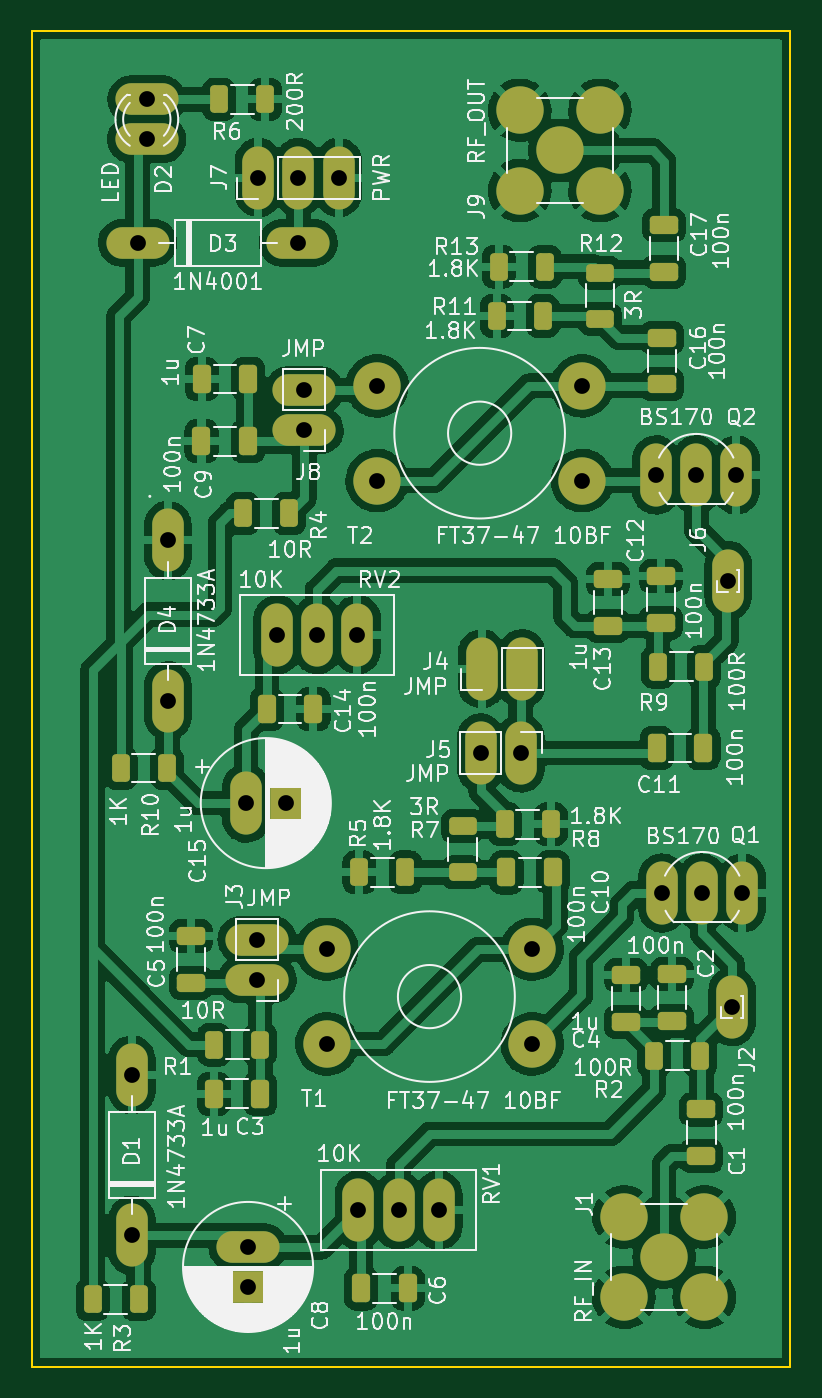
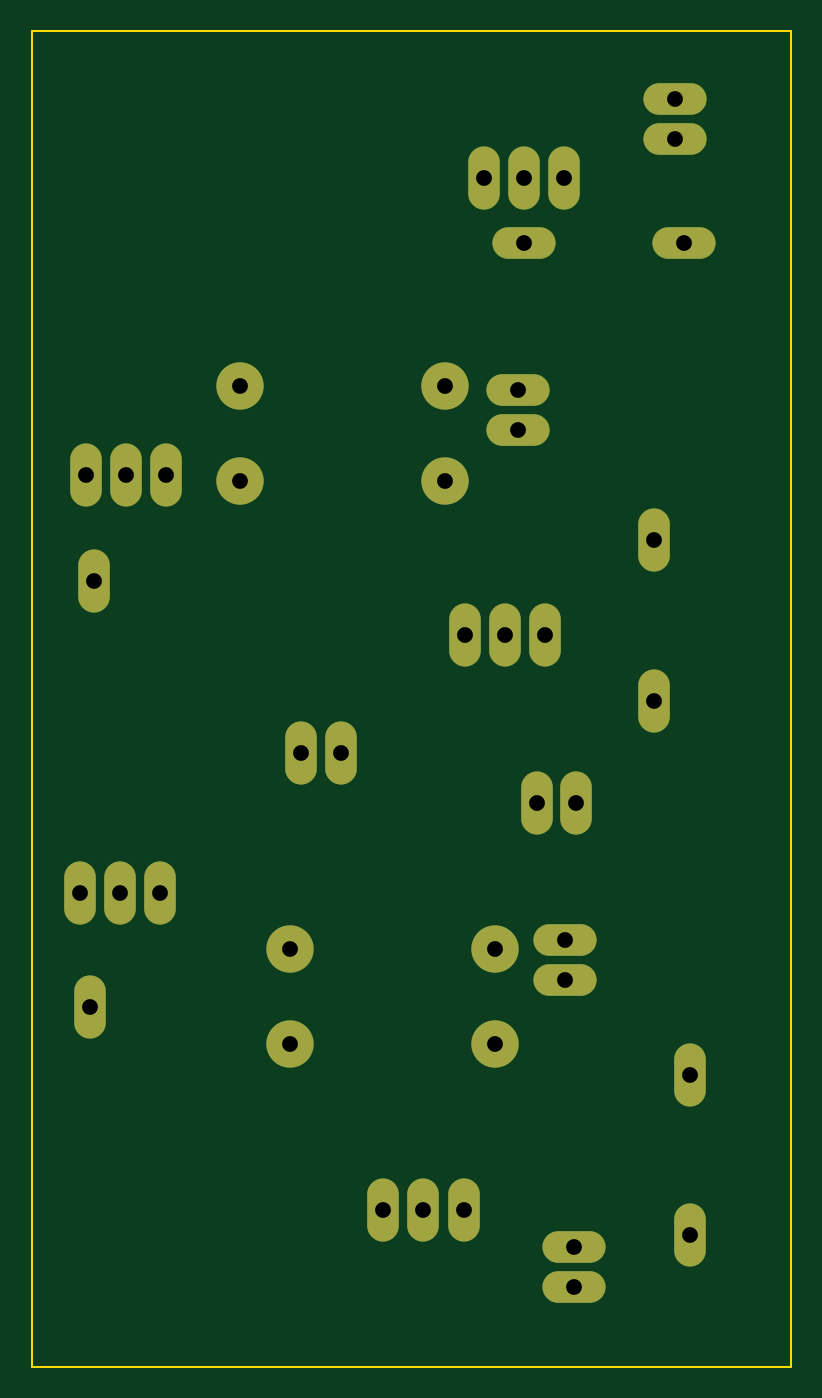
Circuit board: 10 layer files. Board 48.1 x 84.6 mm.
- bottom_copper: Phoenix612_Stage_2_PA_Testing_v2.kicad_pro-B_Cu.gbr (3426 bytes)
- bottom_mask: Phoenix612_Stage_2_PA_Testing_v2.kicad_pro-B_Mask.gbr (1990 bytes)
- paste: Phoenix612_Stage_2_PA_Testing_v2.kicad_pro-B_Paste.gbr (489 bytes)
- bottom_silk: Phoenix612_Stage_2_PA_Testing_v2.kicad_pro-B_Silkscreen.gbr (490 bytes)
- outline: Phoenix612_Stage_2_PA_Testing_v2.kicad_pro-Edge_Cuts.gbr (719 bytes)
- top_copper: Phoenix612_Stage_2_PA_Testing_v2.kicad_pro-F_Cu.gbr (303238 bytes)
- top_mask: Phoenix612_Stage_2_PA_Testing_v2.kicad_pro-F_Mask.gbr (5622 bytes)
- paste: Phoenix612_Stage_2_PA_Testing_v2.kicad_pro-F_Paste.gbr (4158 bytes)
- top_silk: Phoenix612_Stage_2_PA_Testing_v2.kicad_pro-F_Silkscreen.gbr (111566 bytes)
- drill: Phoenix612_Stage_2_PA_Testing_v2.kicad_pro.drl (1055 bytes)

=== bottom_copper: Phoenix612_Stage_2_PA_Testing_v2.kicad_pro-B_Cu.gbr ===
%TF.GenerationSoftware,KiCad,Pcbnew,(6.0.7)*%
%TF.CreationDate,2023-01-23T16:12:41-05:00*%
%TF.ProjectId,Phoenix612_Stage_2_PA_Testing_v2.kicad_pro,50686f65-6e69-4783-9631-325f53746167,rev?*%
%TF.SameCoordinates,Original*%
%TF.FileFunction,Copper,L2,Bot*%
%TF.FilePolarity,Positive*%
%FSLAX46Y46*%
G04 Gerber Fmt 4.6, Leading zero omitted, Abs format (unit mm)*
G04 Created by KiCad (PCBNEW (6.0.7)) date 2023-01-23 16:12:41*
%MOMM*%
%LPD*%
G01*
G04 APERTURE LIST*
%TA.AperFunction,ComponentPad*%
%ADD10C,3.000000*%
%TD*%
%TA.AperFunction,ComponentPad*%
%ADD11O,2.000000X4.000000*%
%TD*%
%TA.AperFunction,ComponentPad*%
%ADD12O,4.000000X2.000000*%
%TD*%
G04 APERTURE END LIST*
D10*
%TO.P,T2,1,AA*%
%TO.N,Net-(C16-Pad2)*%
X92740849Y-88979000D03*
%TO.P,T2,2,AB*%
%TO.N,Net-(Q2-Pad1)*%
X105740849Y-88979000D03*
%TO.P,T2,3,SB*%
%TO.N,Net-(J8-Pad2)*%
X92740849Y-82979000D03*
%TO.P,T2,4,SA*%
%TO.N,Net-(C16-Pad2)*%
X105740849Y-82979000D03*
%TD*%
%TO.P,T1,4,SA*%
%TO.N,Net-(C10-Pad2)*%
X102565849Y-118666000D03*
%TO.P,T1,3,SB*%
%TO.N,Net-(J3-Pad2)*%
X89565849Y-118666000D03*
%TO.P,T1,2,AB*%
%TO.N,Net-(Q1-Pad1)*%
X102565849Y-124666000D03*
%TO.P,T1,1,AA*%
%TO.N,Net-(C10-Pad2)*%
X89565849Y-124666000D03*
%TD*%
D11*
%TO.P,RV2,1,1*%
%TO.N,GND*%
X91493849Y-98742500D03*
%TO.P,RV2,2,2*%
%TO.N,Net-(C12-Pad1)*%
X88953849Y-98742500D03*
%TO.P,RV2,3,3*%
%TO.N,Net-(C14-Pad1)*%
X86413849Y-98742500D03*
%TD*%
%TO.P,RV1,1,1*%
%TO.N,GND*%
X96647349Y-135191500D03*
%TO.P,RV1,2,2*%
%TO.N,Net-(C2-Pad1)*%
X94107349Y-135191500D03*
%TO.P,RV1,3,3*%
%TO.N,Net-(C6-Pad1)*%
X91567349Y-135191500D03*
%TD*%
%TO.P,Q2,1,D*%
%TO.N,Net-(Q2-Pad1)*%
X110416849Y-88625000D03*
%TO.P,Q2,2,G*%
%TO.N,Net-(C11-Pad1)*%
X112956849Y-88625000D03*
%TO.P,Q2,3,S*%
%TO.N,GND*%
X115496849Y-88625000D03*
%TD*%
%TO.P,Q1,1,D*%
%TO.N,Net-(Q1-Pad1)*%
X110797849Y-115104500D03*
%TO.P,Q1,2,G*%
%TO.N,Net-(C1-Pad2)*%
X113337849Y-115104500D03*
%TO.P,Q1,3,S*%
%TO.N,GND*%
X115877849Y-115104500D03*
%TD*%
D12*
%TO.P,J8,1,Pin_1*%
%TO.N,Q2_12V*%
X88128349Y-85788500D03*
%TO.P,J8,2,Pin_2*%
%TO.N,Net-(J8-Pad2)*%
X88128349Y-83248500D03*
%TD*%
D11*
%TO.P,J6,1,Pin_1*%
%TO.N,Net-(C11-Pad1)*%
X114988849Y-95313500D03*
%TD*%
%TO.P,J5,1,Pin_1*%
%TO.N,Net-(C11-Pad2)*%
X101849349Y-106235500D03*
%TO.P,J5,2,Pin_2*%
%TO.N,Net-(J5-Pad2)*%
X99309349Y-106235500D03*
%TD*%
D12*
%TO.P,J3,1,Pin_1*%
%TO.N,Q1_12V*%
X85143849Y-120591500D03*
%TO.P,J3,2,Pin_2*%
%TO.N,Net-(J3-Pad2)*%
X85143849Y-118051500D03*
%TD*%
D11*
%TO.P,J2,1,Pin_1*%
%TO.N,Net-(C1-Pad2)*%
X115242849Y-122301000D03*
%TD*%
%TO.P,J7,1,Pin_1*%
%TO.N,GND*%
X85222349Y-69786500D03*
%TO.P,J7,2,Pin_2*%
%TO.N,Net-(D3-Pad2)*%
X87762349Y-69786500D03*
%TO.P,J7,3,Pin_3*%
%TO.N,GND*%
X90302349Y-69786500D03*
%TD*%
%TO.P,D4,1,K*%
%TO.N,Net-(C14-Pad1)*%
X79492349Y-102933500D03*
%TO.P,D4,2,A*%
%TO.N,GND*%
X79492349Y-92773500D03*
%TD*%
%TO.P,D1,1,K*%
%TO.N,Net-(C6-Pad1)*%
X77206349Y-136779000D03*
%TO.P,D1,2,A*%
%TO.N,GND*%
X77206349Y-126619000D03*
%TD*%
D12*
%TO.P,D2,2,A*%
%TO.N,TX12V*%
X78158849Y-67368500D03*
%TO.P,D2,1,K*%
%TO.N,Net-(D2-Pad1)*%
X78158849Y-64828500D03*
%TD*%
%TO.P,D3,1,K*%
%TO.N,TX12V*%
X77587349Y-73914000D03*
%TO.P,D3,2,A*%
%TO.N,Net-(D3-Pad2)*%
X87747349Y-73914000D03*
%TD*%
D11*
%TO.P,C15,1*%
%TO.N,Net-(C14-Pad1)*%
X84445349Y-109410500D03*
%TO.P,C15,2*%
%TO.N,GND*%
X86945349Y-109410500D03*
%TD*%
D12*
%TO.P,C8,1*%
%TO.N,Net-(C6-Pad1)*%
X84572349Y-137541000D03*
%TO.P,C8,2*%
%TO.N,GND*%
X84572349Y-140041000D03*
%TD*%
M02*

=== bottom_mask: Phoenix612_Stage_2_PA_Testing_v2.kicad_pro-B_Mask.gbr ===
%TF.GenerationSoftware,KiCad,Pcbnew,(6.0.7)*%
%TF.CreationDate,2023-01-23T16:12:41-05:00*%
%TF.ProjectId,Phoenix612_Stage_2_PA_Testing_v2.kicad_pro,50686f65-6e69-4783-9631-325f53746167,rev?*%
%TF.SameCoordinates,Original*%
%TF.FileFunction,Soldermask,Bot*%
%TF.FilePolarity,Negative*%
%FSLAX46Y46*%
G04 Gerber Fmt 4.6, Leading zero omitted, Abs format (unit mm)*
G04 Created by KiCad (PCBNEW (6.0.7)) date 2023-01-23 16:12:41*
%MOMM*%
%LPD*%
G01*
G04 APERTURE LIST*
%ADD10C,3.000000*%
%ADD11O,2.000000X4.000000*%
%ADD12O,4.000000X2.000000*%
G04 APERTURE END LIST*
D10*
%TO.C,T2*%
X92740849Y-88979000D03*
X105740849Y-88979000D03*
X92740849Y-82979000D03*
X105740849Y-82979000D03*
%TD*%
%TO.C,T1*%
X102565849Y-118666000D03*
X89565849Y-118666000D03*
X102565849Y-124666000D03*
X89565849Y-124666000D03*
%TD*%
D11*
%TO.C,RV2*%
X91493849Y-98742500D03*
X88953849Y-98742500D03*
X86413849Y-98742500D03*
%TD*%
%TO.C,RV1*%
X96647349Y-135191500D03*
X94107349Y-135191500D03*
X91567349Y-135191500D03*
%TD*%
%TO.C,Q2*%
X110416849Y-88625000D03*
X112956849Y-88625000D03*
X115496849Y-88625000D03*
%TD*%
%TO.C,Q1*%
X110797849Y-115104500D03*
X113337849Y-115104500D03*
X115877849Y-115104500D03*
%TD*%
D12*
%TO.C,J8*%
X88128349Y-85788500D03*
X88128349Y-83248500D03*
%TD*%
D11*
%TO.C,J6*%
X114988849Y-95313500D03*
%TD*%
%TO.C,J5*%
X101849349Y-106235500D03*
X99309349Y-106235500D03*
%TD*%
D12*
%TO.C,J3*%
X85143849Y-120591500D03*
X85143849Y-118051500D03*
%TD*%
D11*
%TO.C,J2*%
X115242849Y-122301000D03*
%TD*%
%TO.C,J7*%
X85222349Y-69786500D03*
X87762349Y-69786500D03*
X90302349Y-69786500D03*
%TD*%
%TO.C,D4*%
X79492349Y-102933500D03*
X79492349Y-92773500D03*
%TD*%
%TO.C,D1*%
X77206349Y-136779000D03*
X77206349Y-126619000D03*
%TD*%
D12*
%TO.C,D2*%
X78158849Y-67368500D03*
X78158849Y-64828500D03*
%TD*%
%TO.C,D3*%
X77587349Y-73914000D03*
X87747349Y-73914000D03*
%TD*%
D11*
%TO.C,C15*%
X84445349Y-109410500D03*
X86945349Y-109410500D03*
%TD*%
D12*
%TO.C,C8*%
X84572349Y-137541000D03*
X84572349Y-140041000D03*
%TD*%
M02*

=== paste: Phoenix612_Stage_2_PA_Testing_v2.kicad_pro-B_Paste.gbr ===
%TF.GenerationSoftware,KiCad,Pcbnew,(6.0.7)*%
%TF.CreationDate,2023-01-23T16:12:41-05:00*%
%TF.ProjectId,Phoenix612_Stage_2_PA_Testing_v2.kicad_pro,50686f65-6e69-4783-9631-325f53746167,rev?*%
%TF.SameCoordinates,Original*%
%TF.FileFunction,Paste,Bot*%
%TF.FilePolarity,Positive*%
%FSLAX46Y46*%
G04 Gerber Fmt 4.6, Leading zero omitted, Abs format (unit mm)*
G04 Created by KiCad (PCBNEW (6.0.7)) date 2023-01-23 16:12:41*
%MOMM*%
%LPD*%
G01*
G04 APERTURE LIST*
G04 APERTURE END LIST*
M02*

=== bottom_silk: Phoenix612_Stage_2_PA_Testing_v2.kicad_pro-B_Silkscreen.gbr ===
%TF.GenerationSoftware,KiCad,Pcbnew,(6.0.7)*%
%TF.CreationDate,2023-01-23T16:12:41-05:00*%
%TF.ProjectId,Phoenix612_Stage_2_PA_Testing_v2.kicad_pro,50686f65-6e69-4783-9631-325f53746167,rev?*%
%TF.SameCoordinates,Original*%
%TF.FileFunction,Legend,Bot*%
%TF.FilePolarity,Positive*%
%FSLAX46Y46*%
G04 Gerber Fmt 4.6, Leading zero omitted, Abs format (unit mm)*
G04 Created by KiCad (PCBNEW (6.0.7)) date 2023-01-23 16:12:41*
%MOMM*%
%LPD*%
G01*
G04 APERTURE LIST*
G04 APERTURE END LIST*
M02*

=== outline: Phoenix612_Stage_2_PA_Testing_v2.kicad_pro-Edge_Cuts.gbr ===
%TF.GenerationSoftware,KiCad,Pcbnew,(6.0.7)*%
%TF.CreationDate,2023-01-23T16:12:41-05:00*%
%TF.ProjectId,Phoenix612_Stage_2_PA_Testing_v2.kicad_pro,50686f65-6e69-4783-9631-325f53746167,rev?*%
%TF.SameCoordinates,Original*%
%TF.FileFunction,Profile,NP*%
%FSLAX46Y46*%
G04 Gerber Fmt 4.6, Leading zero omitted, Abs format (unit mm)*
G04 Created by KiCad (PCBNEW (6.0.7)) date 2023-01-23 16:12:41*
%MOMM*%
%LPD*%
G01*
G04 APERTURE LIST*
%TA.AperFunction,Profile*%
%ADD10C,0.100000*%
%TD*%
G04 APERTURE END LIST*
D10*
X70856349Y-145097500D02*
X118925849Y-145097500D01*
X118925849Y-145097500D02*
X118925849Y-60515500D01*
X118925849Y-60515500D02*
X70856349Y-60515500D01*
X70856349Y-60515500D02*
X70856349Y-145097500D01*
M02*

=== top_copper: Phoenix612_Stage_2_PA_Testing_v2.kicad_pro-F_Cu.gbr (303238 bytes, source omitted) ===
=== top_mask: Phoenix612_Stage_2_PA_Testing_v2.kicad_pro-F_Mask.gbr ===
%TF.GenerationSoftware,KiCad,Pcbnew,(6.0.7)*%
%TF.CreationDate,2023-01-23T16:12:41-05:00*%
%TF.ProjectId,Phoenix612_Stage_2_PA_Testing_v2.kicad_pro,50686f65-6e69-4783-9631-325f53746167,rev?*%
%TF.SameCoordinates,Original*%
%TF.FileFunction,Soldermask,Top*%
%TF.FilePolarity,Negative*%
%FSLAX46Y46*%
G04 Gerber Fmt 4.6, Leading zero omitted, Abs format (unit mm)*
G04 Created by KiCad (PCBNEW (6.0.7)) date 2023-01-23 16:12:41*
%MOMM*%
%LPD*%
G01*
G04 APERTURE LIST*
G04 Aperture macros list*
%AMRoundRect*
0 Rectangle with rounded corners*
0 $1 Rounding radius*
0 $2 $3 $4 $5 $6 $7 $8 $9 X,Y pos of 4 corners*
0 Add a 4 corners polygon primitive as box body*
4,1,4,$2,$3,$4,$5,$6,$7,$8,$9,$2,$3,0*
0 Add four circle primitives for the rounded corners*
1,1,$1+$1,$2,$3*
1,1,$1+$1,$4,$5*
1,1,$1+$1,$6,$7*
1,1,$1+$1,$8,$9*
0 Add four rect primitives between the rounded corners*
20,1,$1+$1,$2,$3,$4,$5,0*
20,1,$1+$1,$4,$5,$6,$7,0*
20,1,$1+$1,$6,$7,$8,$9,0*
20,1,$1+$1,$8,$9,$2,$3,0*%
G04 Aperture macros list end*
%ADD10C,3.000000*%
%ADD11O,2.000000X4.000000*%
%ADD12RoundRect,0.250000X-0.312500X-0.625000X0.312500X-0.625000X0.312500X0.625000X-0.312500X0.625000X0*%
%ADD13RoundRect,0.250000X0.625000X-0.312500X0.625000X0.312500X-0.625000X0.312500X-0.625000X-0.312500X0*%
%ADD14RoundRect,0.250000X0.312500X0.625000X-0.312500X0.625000X-0.312500X-0.625000X0.312500X-0.625000X0*%
%ADD15O,4.000000X2.000000*%
%ADD16RoundRect,0.250000X-0.325000X-0.650000X0.325000X-0.650000X0.325000X0.650000X-0.325000X0.650000X0*%
%ADD17RoundRect,0.250000X-0.650000X0.325000X-0.650000X-0.325000X0.650000X-0.325000X0.650000X0.325000X0*%
%ADD18RoundRect,0.250000X0.650000X-0.325000X0.650000X0.325000X-0.650000X0.325000X-0.650000X-0.325000X0*%
%ADD19RoundRect,0.250000X0.325000X0.650000X-0.325000X0.650000X-0.325000X-0.650000X0.325000X-0.650000X0*%
G04 APERTURE END LIST*
D10*
%TO.C,T2*%
X92740849Y-88979000D03*
X105740849Y-88979000D03*
X92740849Y-82979000D03*
X105740849Y-82979000D03*
%TD*%
%TO.C,T1*%
X102565849Y-118666000D03*
X89565849Y-118666000D03*
X102565849Y-124666000D03*
X89565849Y-124666000D03*
%TD*%
D11*
%TO.C,RV2*%
X91493849Y-98742500D03*
X88953849Y-98742500D03*
X86413849Y-98742500D03*
%TD*%
%TO.C,RV1*%
X96647349Y-135191500D03*
X94107349Y-135191500D03*
X91567349Y-135191500D03*
%TD*%
D12*
%TO.C,R6*%
X82728849Y-64833500D03*
X85653849Y-64833500D03*
%TD*%
%TO.C,R13*%
X100445349Y-75438000D03*
X103370349Y-75438000D03*
%TD*%
D13*
%TO.C,R12*%
X106860849Y-78740000D03*
X106860849Y-75815000D03*
%TD*%
D12*
%TO.C,R11*%
X100318349Y-78549500D03*
X103243349Y-78549500D03*
%TD*%
D14*
%TO.C,R8*%
X103751349Y-110744000D03*
X100826349Y-110744000D03*
%TD*%
D13*
%TO.C,R7*%
X98161349Y-113794000D03*
X98161349Y-110869000D03*
%TD*%
D12*
%TO.C,R5*%
X91618849Y-113792000D03*
X94543849Y-113792000D03*
%TD*%
%TO.C,R4*%
X84250849Y-91059000D03*
X87175849Y-91059000D03*
%TD*%
%TO.C,R10*%
X76505849Y-107188000D03*
X79430849Y-107188000D03*
%TD*%
%TO.C,R1*%
X82411349Y-124714000D03*
X85336349Y-124714000D03*
%TD*%
%TO.C,R9*%
X110541849Y-100774500D03*
X113466849Y-100774500D03*
%TD*%
%TO.C,R3*%
X74727849Y-140843000D03*
X77652849Y-140843000D03*
%TD*%
%TO.C,R2*%
X110287849Y-125412500D03*
X113212849Y-125412500D03*
%TD*%
D11*
%TO.C,Q2*%
X110416849Y-88625000D03*
X112956849Y-88625000D03*
X115496849Y-88625000D03*
%TD*%
%TO.C,Q1*%
X110797849Y-115104500D03*
X113337849Y-115104500D03*
X115877849Y-115104500D03*
%TD*%
D15*
%TO.C,J8*%
X88128349Y-85788500D03*
X88128349Y-83248500D03*
%TD*%
D11*
%TO.C,J6*%
X114988849Y-95313500D03*
%TD*%
%TO.C,J5*%
X101849349Y-106235500D03*
X99309349Y-106235500D03*
%TD*%
%TO.C,J4*%
X99362849Y-100901500D03*
X101902849Y-100901500D03*
%TD*%
D15*
%TO.C,J3*%
X85143849Y-120591500D03*
X85143849Y-118051500D03*
%TD*%
D11*
%TO.C,J2*%
X115242849Y-122301000D03*
%TD*%
%TO.C,J7*%
X85222349Y-69786500D03*
X87762349Y-69786500D03*
X90302349Y-69786500D03*
%TD*%
D10*
%TO.C,J9*%
X104320849Y-68072000D03*
X101780849Y-70612000D03*
X106860849Y-70612000D03*
X106860849Y-65532000D03*
X101780849Y-65532000D03*
%TD*%
%TO.C,J1*%
X110924849Y-138176000D03*
X108384849Y-140716000D03*
X113464849Y-140716000D03*
X113464849Y-135636000D03*
X108384849Y-135636000D03*
%TD*%
D11*
%TO.C,D4*%
X79492349Y-102933500D03*
X79492349Y-92773500D03*
%TD*%
%TO.C,D1*%
X77206349Y-136779000D03*
X77206349Y-126619000D03*
%TD*%
D15*
%TO.C,D2*%
X78158849Y-67368500D03*
X78158849Y-64828500D03*
%TD*%
%TO.C,D3*%
X77587349Y-73914000D03*
X87747349Y-73914000D03*
%TD*%
D11*
%TO.C,C15*%
X84445349Y-109410500D03*
X86945349Y-109410500D03*
%TD*%
D16*
%TO.C,C14*%
X85764349Y-103441500D03*
X88714349Y-103441500D03*
%TD*%
D17*
%TO.C,C17*%
X110924849Y-72805500D03*
X110924849Y-75755500D03*
%TD*%
%TO.C,C16*%
X110797849Y-79932000D03*
X110797849Y-82882000D03*
%TD*%
D18*
%TO.C,C13*%
X107368849Y-98185500D03*
X107368849Y-95235500D03*
%TD*%
%TO.C,C12*%
X110734349Y-97995000D03*
X110734349Y-95045000D03*
%TD*%
D19*
%TO.C,C9*%
X84572349Y-86487000D03*
X81622349Y-86487000D03*
%TD*%
%TO.C,C11*%
X113415849Y-105918000D03*
X110465849Y-105918000D03*
%TD*%
D15*
%TO.C,C8*%
X84572349Y-137541000D03*
X84572349Y-140041000D03*
%TD*%
D19*
%TO.C,C7*%
X84586849Y-82550000D03*
X81636849Y-82550000D03*
%TD*%
D16*
%TO.C,C10*%
X100940849Y-113792000D03*
X103890849Y-113792000D03*
%TD*%
D18*
%TO.C,C5*%
X80952849Y-120791500D03*
X80952849Y-117841500D03*
%TD*%
D16*
%TO.C,C6*%
X91733349Y-140144500D03*
X94683349Y-140144500D03*
%TD*%
D18*
%TO.C,C4*%
X108511849Y-123268000D03*
X108511849Y-120318000D03*
%TD*%
D19*
%TO.C,C3*%
X85348849Y-127825500D03*
X82398849Y-127825500D03*
%TD*%
D18*
%TO.C,C2*%
X111432849Y-123204500D03*
X111432849Y-120254500D03*
%TD*%
%TO.C,C1*%
X113274349Y-131762500D03*
X113274349Y-128812500D03*
%TD*%
M02*

=== paste: Phoenix612_Stage_2_PA_Testing_v2.kicad_pro-F_Paste.gbr ===
%TF.GenerationSoftware,KiCad,Pcbnew,(6.0.7)*%
%TF.CreationDate,2023-01-23T16:12:41-05:00*%
%TF.ProjectId,Phoenix612_Stage_2_PA_Testing_v2.kicad_pro,50686f65-6e69-4783-9631-325f53746167,rev?*%
%TF.SameCoordinates,Original*%
%TF.FileFunction,Paste,Top*%
%TF.FilePolarity,Positive*%
%FSLAX46Y46*%
G04 Gerber Fmt 4.6, Leading zero omitted, Abs format (unit mm)*
G04 Created by KiCad (PCBNEW (6.0.7)) date 2023-01-23 16:12:41*
%MOMM*%
%LPD*%
G01*
G04 APERTURE LIST*
G04 Aperture macros list*
%AMRoundRect*
0 Rectangle with rounded corners*
0 $1 Rounding radius*
0 $2 $3 $4 $5 $6 $7 $8 $9 X,Y pos of 4 corners*
0 Add a 4 corners polygon primitive as box body*
4,1,4,$2,$3,$4,$5,$6,$7,$8,$9,$2,$3,0*
0 Add four circle primitives for the rounded corners*
1,1,$1+$1,$2,$3*
1,1,$1+$1,$4,$5*
1,1,$1+$1,$6,$7*
1,1,$1+$1,$8,$9*
0 Add four rect primitives between the rounded corners*
20,1,$1+$1,$2,$3,$4,$5,0*
20,1,$1+$1,$4,$5,$6,$7,0*
20,1,$1+$1,$6,$7,$8,$9,0*
20,1,$1+$1,$8,$9,$2,$3,0*%
G04 Aperture macros list end*
%ADD10RoundRect,0.250000X-0.312500X-0.625000X0.312500X-0.625000X0.312500X0.625000X-0.312500X0.625000X0*%
%ADD11RoundRect,0.250000X0.625000X-0.312500X0.625000X0.312500X-0.625000X0.312500X-0.625000X-0.312500X0*%
%ADD12RoundRect,0.250000X0.312500X0.625000X-0.312500X0.625000X-0.312500X-0.625000X0.312500X-0.625000X0*%
%ADD13O,2.000000X4.000000*%
%ADD14C,3.000000*%
%ADD15RoundRect,0.250000X-0.325000X-0.650000X0.325000X-0.650000X0.325000X0.650000X-0.325000X0.650000X0*%
%ADD16RoundRect,0.250000X-0.650000X0.325000X-0.650000X-0.325000X0.650000X-0.325000X0.650000X0.325000X0*%
%ADD17RoundRect,0.250000X0.650000X-0.325000X0.650000X0.325000X-0.650000X0.325000X-0.650000X-0.325000X0*%
%ADD18RoundRect,0.250000X0.325000X0.650000X-0.325000X0.650000X-0.325000X-0.650000X0.325000X-0.650000X0*%
G04 APERTURE END LIST*
D10*
%TO.C,R6*%
X82728849Y-64833500D03*
X85653849Y-64833500D03*
%TD*%
%TO.C,R13*%
X100445349Y-75438000D03*
X103370349Y-75438000D03*
%TD*%
D11*
%TO.C,R12*%
X106860849Y-78740000D03*
X106860849Y-75815000D03*
%TD*%
D10*
%TO.C,R11*%
X100318349Y-78549500D03*
X103243349Y-78549500D03*
%TD*%
D12*
%TO.C,R8*%
X103751349Y-110744000D03*
X100826349Y-110744000D03*
%TD*%
D11*
%TO.C,R7*%
X98161349Y-113794000D03*
X98161349Y-110869000D03*
%TD*%
D10*
%TO.C,R5*%
X91618849Y-113792000D03*
X94543849Y-113792000D03*
%TD*%
%TO.C,R4*%
X84250849Y-91059000D03*
X87175849Y-91059000D03*
%TD*%
%TO.C,R10*%
X76505849Y-107188000D03*
X79430849Y-107188000D03*
%TD*%
%TO.C,R1*%
X82411349Y-124714000D03*
X85336349Y-124714000D03*
%TD*%
%TO.C,R9*%
X110541849Y-100774500D03*
X113466849Y-100774500D03*
%TD*%
%TO.C,R3*%
X74727849Y-140843000D03*
X77652849Y-140843000D03*
%TD*%
%TO.C,R2*%
X110287849Y-125412500D03*
X113212849Y-125412500D03*
%TD*%
D13*
%TO.C,J4*%
X99362849Y-100901500D03*
X101902849Y-100901500D03*
%TD*%
D14*
%TO.C,J9*%
X104320849Y-68072000D03*
X101780849Y-70612000D03*
X106860849Y-70612000D03*
X106860849Y-65532000D03*
X101780849Y-65532000D03*
%TD*%
%TO.C,J1*%
X110924849Y-138176000D03*
X108384849Y-140716000D03*
X113464849Y-140716000D03*
X113464849Y-135636000D03*
X108384849Y-135636000D03*
%TD*%
D15*
%TO.C,C14*%
X85764349Y-103441500D03*
X88714349Y-103441500D03*
%TD*%
D16*
%TO.C,C17*%
X110924849Y-72805500D03*
X110924849Y-75755500D03*
%TD*%
%TO.C,C16*%
X110797849Y-79932000D03*
X110797849Y-82882000D03*
%TD*%
D17*
%TO.C,C13*%
X107368849Y-98185500D03*
X107368849Y-95235500D03*
%TD*%
%TO.C,C12*%
X110734349Y-97995000D03*
X110734349Y-95045000D03*
%TD*%
D18*
%TO.C,C9*%
X84572349Y-86487000D03*
X81622349Y-86487000D03*
%TD*%
%TO.C,C11*%
X113415849Y-105918000D03*
X110465849Y-105918000D03*
%TD*%
%TO.C,C7*%
X84586849Y-82550000D03*
X81636849Y-82550000D03*
%TD*%
D15*
%TO.C,C10*%
X100940849Y-113792000D03*
X103890849Y-113792000D03*
%TD*%
D17*
%TO.C,C5*%
X80952849Y-120791500D03*
X80952849Y-117841500D03*
%TD*%
D15*
%TO.C,C6*%
X91733349Y-140144500D03*
X94683349Y-140144500D03*
%TD*%
D17*
%TO.C,C4*%
X108511849Y-123268000D03*
X108511849Y-120318000D03*
%TD*%
D18*
%TO.C,C3*%
X85348849Y-127825500D03*
X82398849Y-127825500D03*
%TD*%
D17*
%TO.C,C2*%
X111432849Y-123204500D03*
X111432849Y-120254500D03*
%TD*%
%TO.C,C1*%
X113274349Y-131762500D03*
X113274349Y-128812500D03*
%TD*%
M02*

=== top_silk: Phoenix612_Stage_2_PA_Testing_v2.kicad_pro-F_Silkscreen.gbr (111566 bytes, source omitted) ===
=== drill: Phoenix612_Stage_2_PA_Testing_v2.kicad_pro.drl ===
M48
; DRILL file {KiCad (6.0.7)} date Mon Jan 23 16:12:35 2023
; FORMAT={-:-/ absolute / metric / decimal}
; #@! TF.CreationDate,2023-01-23T16:12:35-05:00
; #@! TF.GenerationSoftware,Kicad,Pcbnew,(6.0.7)
; #@! TF.FileFunction,MixedPlating,1,2
FMAT,2
METRIC
; #@! TA.AperFunction,Plated,PTH,ComponentDrill
T1C1.000
%
G90
G05
T1
X77.206Y-126.619
X77.206Y-136.779
X77.587Y-73.914
X78.159Y-64.828
X78.159Y-67.368
X79.492Y-92.773
X79.492Y-102.933
X84.445Y-109.41
X84.572Y-137.541
X84.572Y-140.041
X85.144Y-118.051
X85.144Y-120.591
X85.222Y-69.787
X86.414Y-98.742
X86.945Y-109.41
X87.747Y-73.914
X87.762Y-69.787
X88.128Y-83.248
X88.128Y-85.788
X88.954Y-98.742
X89.566Y-118.666
X89.566Y-124.666
X90.302Y-69.787
X91.494Y-98.742
X91.567Y-135.191
X92.741Y-82.979
X92.741Y-88.979
X94.107Y-135.191
X96.647Y-135.191
X99.309Y-106.236
X101.849Y-106.236
X102.566Y-118.666
X102.566Y-124.666
X105.741Y-82.979
X105.741Y-88.979
X110.417Y-88.625
X110.798Y-115.105
X112.957Y-88.625
X113.338Y-115.105
X114.989Y-95.313
X115.243Y-122.301
X115.497Y-88.625
X115.878Y-115.105
T0
M30

